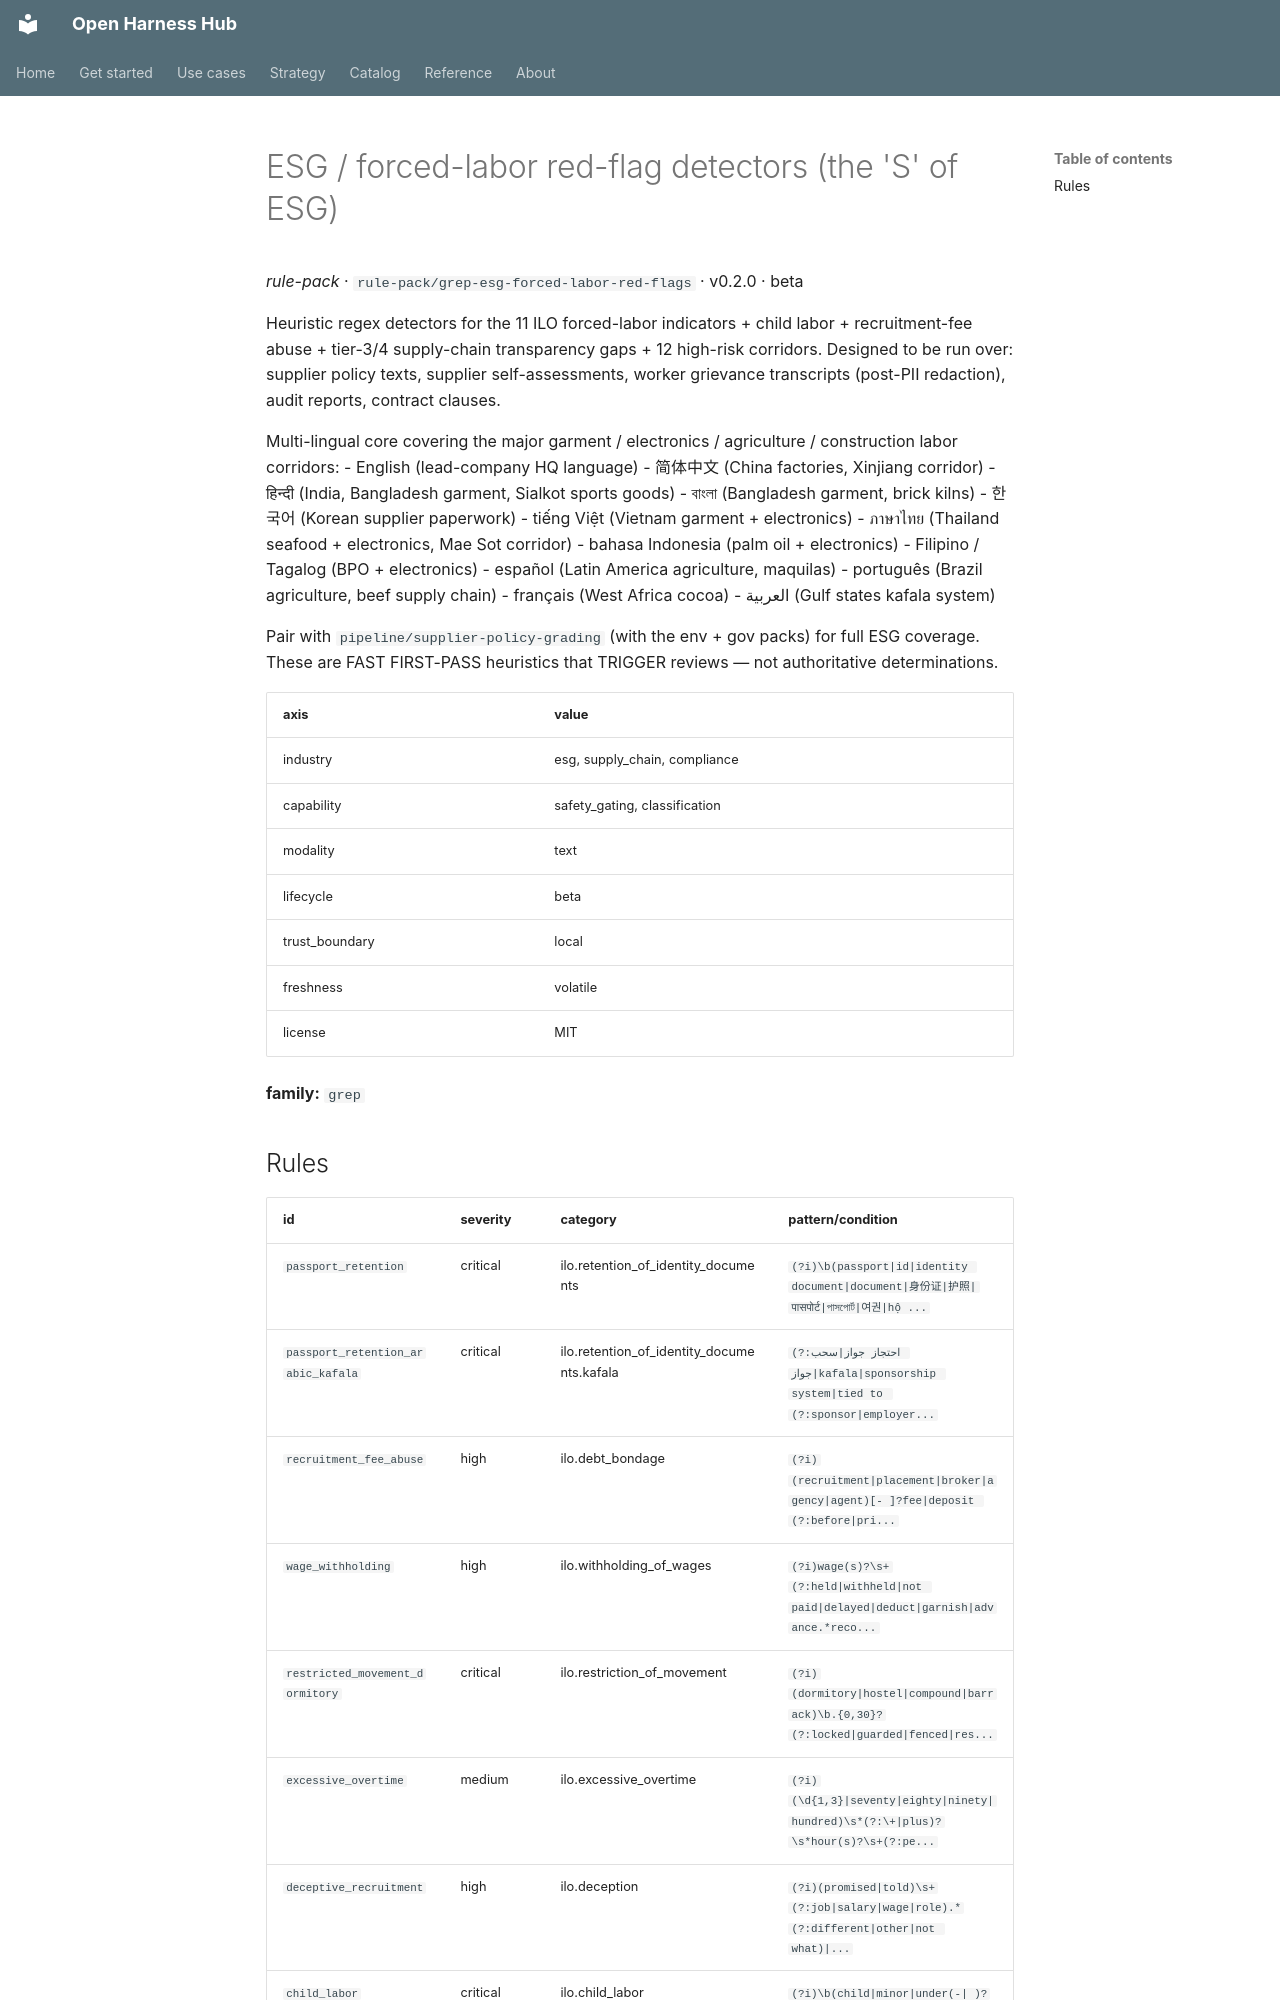

repository: Amarel-Taylor-Scott/open-harness-hub · page: catalog/rule-pack_grep-esg-forced-labor-red-flags/index.html · generator: mkdocs

# ESG / forced-labor red-flag detectors (the 'S' of ESG)

*rule-pack* · `rule-pack/grep-esg-forced-labor-red-flags` · v0.2.0 · beta

Heuristic regex detectors for the 11 ILO forced-labor indicators
+ child labor + recruitment-fee abuse + tier-3/4 supply-chain
transparency gaps + 12 high-risk corridors. Designed to be run
over: supplier policy texts, supplier self-assessments, worker
grievance transcripts (post-PII redaction), audit reports,
contract clauses.

Multi-lingual core covering the major garment / electronics /
agriculture / construction labor corridors:
 - English (lead-company HQ language)
 - 简体中文 (China factories, Xinjiang corridor)
 - हिन्दी (India, Bangladesh garment, Sialkot sports goods)
 - বাংলা (Bangladesh garment, brick kilns)
 - 한국어 (Korean supplier paperwork)
 - tiếng Việt (Vietnam garment + electronics)
 - ภาษาไทย (Thailand seafood + electronics, Mae Sot corridor)
 - bahasa Indonesia (palm oil + electronics)
 - Filipino / Tagalog (BPO + electronics)
 - español (Latin America agriculture, maquilas)
 - português (Brazil agriculture, beef supply chain)
 - français (West Africa cocoa)
 - العربية (Gulf states kafala system)

Pair with `pipeline/supplier-policy-grading` (with the env + gov
packs) for full ESG coverage. These are FAST FIRST-PASS heuristics
that TRIGGER reviews — not authoritative determinations.

| axis | value |
|---|---|
| industry | esg, supply_chain, compliance |
| capability | safety_gating, classification |
| modality | text |
| lifecycle | beta |
| trust_boundary | local |
| freshness | volatile |
| license | MIT |



**family:** `grep`
